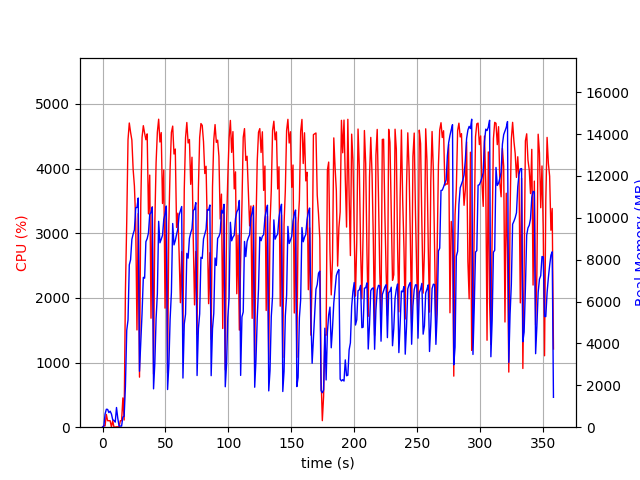

Data behind this chart, as committed beside it:
elapsed_time, nproc, cpu, mem_real, mem_virtual
3.3855438232421875e-05, 1, 0.0, 8.68, 3061
1.007, 2, 25.8, 40.9, 158.1
2.015, 4, 19.8, 632.9, 2395
3.023, 4, 198.2, 857.1, 2739
4.032, 4, 100.2, 851.2, 2621
5.04, 3, 100.2, 695.8, 2166
6.048, 3, 100.1, 764.8, 2278
7.056, 5, 2.0, 631.4, 2599
8.068, 3, 101.2, 358.3, 1728
9.076, 3, 1.0, 316.9, 1669
10.08, 3, 2.0, 242.6, 1608
11.09, 7, 5.9, 940.4, 3387
12.1, 4, 4.9, 428.9, 2062
13.12, 1, 4.9, 54.37, 654.3
14.13, 1, 99.9, 54.37, 654.3
15.14, 1, 99.9, 54.37, 654.3
16.15, 1, 452.9, 483.8, 4881
17.16, 1, 110.9, 527, 5961
18.17, 1, 2096, 1954, 9307
19.22, 1, 3186, 4628, 11215
20.24, 1, 4446, 5117, 11215
21.25, 1, 4705, 7754, 19932
22.27, 1, 4562, 7999, 20157
23.29, 1, 4441, 8970, 20157
24.31, 1, 3986, 9228, 20157
25.32, 1, 3729, 9424, 20157
26.34, 1, 3188, 10481, 20221
27.34, 1, 1504, 10492, 20221
28.35, 1, 3303, 10946, 20221
29.36, 1, 774.2, 2671, 20301
30.37, 1, 3443, 4050, 20301
31.38, 1, 4481, 5431, 20301
32.4, 1, 4664, 7158, 20570
33.43, 1, 4546, 7116, 20920
34.44, 1, 4446, 8859, 20920
35.46, 1, 4537, 9006, 20920
36.47, 1, 3300, 9273, 20920
37.49, 1, 3899, 10167, 20920
38.5, 1, 1686, 10246, 20920
39.51, 1, 3409, 10511, 20920
40.52, 1, 821.5, 1832, 20920
41.53, 1, 3148, 3047, 20920
42.54, 1, 4089, 5180, 20920
43.56, 1, 4566, 6384, 20990
44.58, 1, 4764, 9832, 21196
45.6, 1, 4411, 8808, 21196
46.62, 1, 4557, 8976, 21196
47.64, 1, 3460, 9164, 21196
48.65, 1, 3978, 9918, 21196
49.65, 1, 1842, 10186, 21196
50.66, 1, 3390, 10562, 21196
51.67, 1, 839.5, 1799, 21196
52.68, 1, 3157, 2965, 21196
53.69, 1, 4003, 5157, 21196
54.71, 1, 4560, 6437, 21234
55.73, 1, 4657, 9728, 21292
56.77, 1, 4226, 8707, 21292
57.78, 1, 4302, 8909, 21292
58.81, 1, 3089, 9209, 21292
59.83, 1, 3311, 9472, 21292
... 294 more rows
